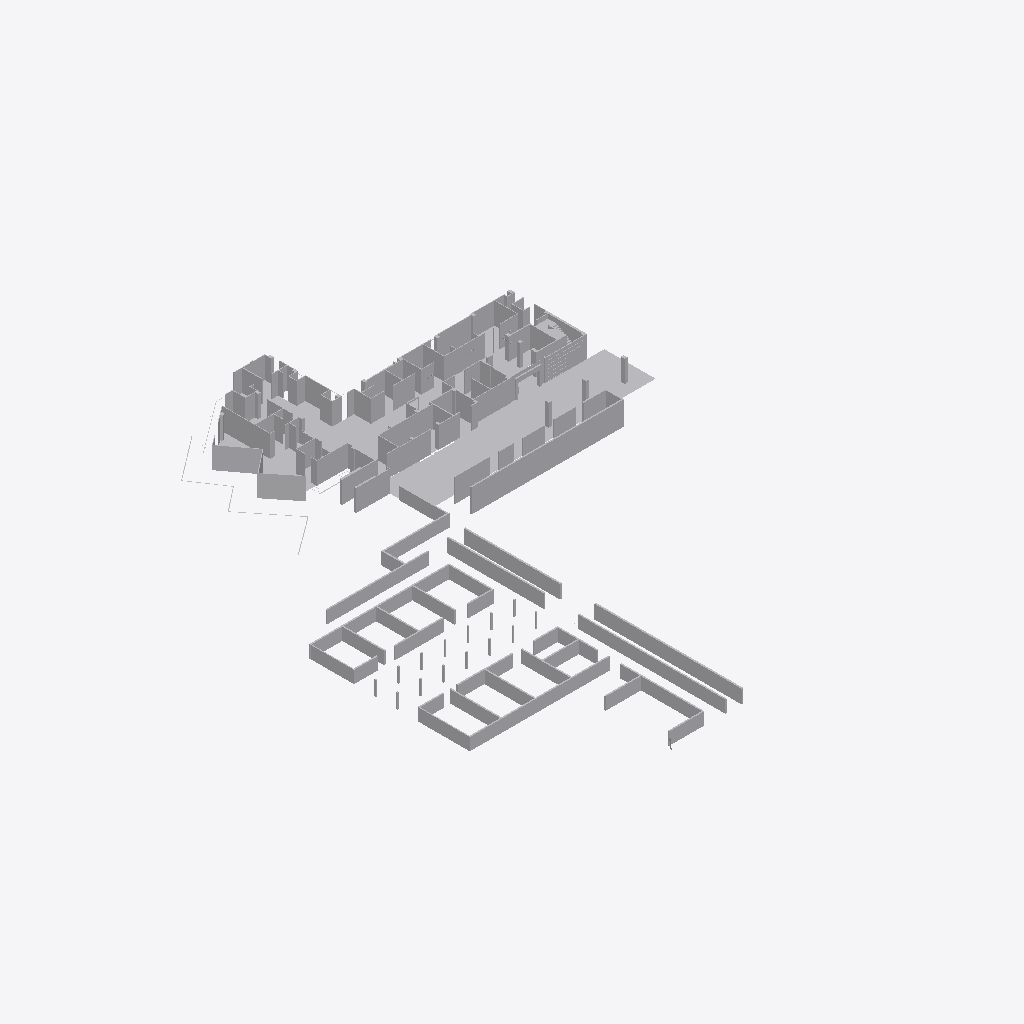
Isometric view of an IFC building model (IFC-SPF (STEP), schema IFC2X3, length unit millimetre), seen from the south-west, elements coloured by IFC class (only those large enough to see are counted): 57 other elements (light grey).
Extent 67.0 m × 85.9 m × 6.7 m (x, y, z). Storeys (1): Default Building Storey at 0.00 m. Elements (59): 59 IfcBuildingElementProxy.

HEADER;
FILE_DESCRIPTION(('ViewDefinition [CoordinationView]'),'2;1');
FILE_NAME('','2026-06-17T19:02:46',(''),(''),'','SketchUp Pro 2015','');
FILE_SCHEMA(('IFC2X3'));
ENDSEC;
DATA;
#1=IFCPROJECT('345DCrjQDAYfgBQqJXniyp',#2,'Default Project','Description of Default Project',$,$,$,(#20),#7);
#24=IFCSITE('1SYCi6K_T4NAm_FVzaKlmT',#2,'Default Site','Description of Default Site',$,#25,$,$,.ELEMENT.,(24,28,0),(54,25,0),10.0,$,$);
#30=IFCBUILDING('1yWSgoEhjF7wb_R3XdhkSK',#2,'Default Building','Description of Default Building',$,#31,$,$,.ELEMENT.,$,$,#36);
#37=IFCBUILDINGSTOREY('3cMAwe3CfFZBfBosKRo8h5',#2,'Default Building Storey','Description of Default Building Storey',$,#38,$,$,.ELEMENT.,0.0);
#1105=IFCBUILDINGELEMENTPROXY('0UGDRa4W56WB4gzFuQqgBE',#2,'Object','Description of Object',$,#1106,#1111,$,$);
#60044=IFCBUILDINGELEMENTPROXY('0ZLciXjXX6N9LSeN4E3P4Q',#2,'Object','Description of Object',$,#60045,#60050,$,$);
#54772=IFCBUILDINGELEMENTPROXY('3S_myMTOb9bhwBAq2OzAnE',#2,'Object','Description of Object',$,#54773,#54778,$,$);
#54567=IFCBUILDINGELEMENTPROXY('20Cf9FcNf7yeFdDOX9x0zQ',#2,'Object','Description of Object',$,#54568,#54573,$,$);
#53829=IFCBUILDINGELEMENTPROXY('3$emYhW2P6XRdRGUMwCVl8',#2,'Object','Description of Object',$,#53830,#53835,$,$);
#53501=IFCBUILDINGELEMENTPROXY('3h_67SX3T6AgYTsiOlctIZ',#2,'Object','Description of Object',$,#53502,#53507,$,$);
#53706=IFCBUILDINGELEMENTPROXY('2fMAIFf2X9pOEyg8yxX3Af',#2,'Object','Description of Object',$,#53707,#53712,$,$);
#52886=IFCBUILDINGELEMENTPROXY('3BTgUjbHL8SeN8xgAjnEE7',#2,'Object','Description of Object',$,#52887,#52892,$,$);
#54198=IFCBUILDINGELEMENTPROXY('370S8nnXb2Gu3tM0ZqJFvP',#2,'Object','Description of Object',$,#54199,#54204,$,$);
#52927=IFCBUILDINGELEMENTPROXY('3zs3i6t459DPt98aiV2qBF',#2,'Object','Description of Object',$,#52928,#52933,$,$);
#53419=IFCBUILDINGELEMENTPROXY('08MlUQz2D0dPn44rGNcd_e',#2,'Object','Description of Object',$,#53420,#53425,$,$);
#53296=IFCBUILDINGELEMENTPROXY('01aEulI19E$xO_oO8MQFoq',#2,'Object','Description of Object',$,#53297,#53302,$,$);
#54280=IFCBUILDINGELEMENTPROXY('3szH1zkTHCauAz0TdUacy5',#2,'Object','Description of Object',$,#54281,#54286,$,$);
#53993=IFCBUILDINGELEMENTPROXY('3KDdSzjaPEgBRYc5ty0So2',#2,'Object','Description of Object',$,#53994,#53999,$,$);
#53542=IFCBUILDINGELEMENTPROXY('0QX2gAwAT9WB53$HiIrSVm',#2,'Object','Description of Object',$,#53543,#53548,$,$);
#52640=IFCBUILDINGELEMENTPROXY('1XTUMfnivENuj5o7GapZv6',#2,'Object','Description of Object',$,#52641,#52646,$,$);
#54362=IFCBUILDINGELEMENTPROXY('2yruhXPa5C6xF3eLbTg3aK',#2,'Object','Description of Object',$,#54363,#54368,$,$);
#53460=IFCBUILDINGELEMENTPROXY('2O35PYMbn4Kg0PKv2nTW29',#2,'Object','Description of Object',$,#53461,#53466,$,$);
#53378=IFCBUILDINGELEMENTPROXY('3MVV4BTD53VwUwjAUB2wpI',#2,'Object','Description of Object',$,#53379,#53384,$,$);
#53747=IFCBUILDINGELEMENTPROXY('3E7whQq4T7jOZ7XWYSZgYO',#2,'Object','Description of Object',$,#53748,#53753,$,$);
#53911=IFCBUILDINGELEMENTPROXY('3I70k$spPCAOWJY1RUGrX3',#2,'Object','Description of Object',$,#53912,#53917,$,$);
#54649=IFCBUILDINGELEMENTPROXY('0bUXgXeXL1RPfONY7EU5GC',#2,'Object','Description of Object',$,#54650,#54655,$,$);
#53337=IFCBUILDINGELEMENTPROXY('3MXgvPrMTEovJ$trryPhax',#2,'Object','Description of Object',$,#53338,#53343,$,$);
#54075=IFCBUILDINGELEMENTPROXY('0BqjZNsl941P5K$OfEq5PG',#2,'Object','Description of Object',$,#54076,#54081,$,$);
#53132=IFCBUILDINGELEMENTPROXY('2uCjtNTw5DuvvHHFJPnaJ0',#2,'Object','Description of Object',$,#53133,#53138,$,$);
#54321=IFCBUILDINGELEMENTPROXY('0aANnC5Ob6fRBNtLLNK6OM',#2,'Object','Description of Object',$,#54322,#54327,$,$);
#54157=IFCBUILDINGELEMENTPROXY('1HSo1rE0X6UBstfdvMB4tN',#2,'Object','Description of Object',$,#54158,#54163,$,$);
#54813=IFCBUILDINGELEMENTPROXY('2JewceMFX5UwQdAakRpV8H',#2,'Object','Description of Object',$,#54814,#54819,$,$);
#54526=IFCBUILDINGELEMENTPROXY('3FVnOZlM19_9Wk_m$ruRFJ',#2,'Object','Description of Object',$,#54527,#54532,$,$);
#54116=IFCBUILDINGELEMENTPROXY('2qECqJMKf16xP1VIiKKFW$',#2,'Object','Description of Object',$,#54117,#54122,$,$);
#54239=IFCBUILDINGELEMENTPROXY('2byCbjwbv0yOpF9M9q_ebX',#2,'Object','Description of Object',$,#54240,#54245,$,$);
#53583=IFCBUILDINGELEMENTPROXY('1DxLgg6PzFj8aohH0AF4xR',#2,'Object','Description of Object',$,#53584,#53589,$,$);
#53952=IFCBUILDINGELEMENTPROXY('02cqSKj9r1TAuBS7egobRg',#2,'Object','Description of Object',$,#53953,#53958,$,$);
#54485=IFCBUILDINGELEMENTPROXY('0QgdclMk98yRV3jIN29JOE',#2,'Object','Description of Object',$,#54486,#54491,$,$);
#54731=IFCBUILDINGELEMENTPROXY('2BEPI8HrL2VB_qkVb1yjbi',#2,'Object','Description of Object',$,#54732,#54737,$,$);
#54444=IFCBUILDINGELEMENTPROXY('3xj_wHQojDQQgpMKGTe9EJ',#2,'Object','Description of Object',$,#54445,#54450,$,$);
#54403=IFCBUILDINGELEMENTPROXY('15ekKDgxHE_9UkyzGoBSAH',#2,'Object','Description of Object',$,#54404,#54409,$,$);
#54690=IFCBUILDINGELEMENTPROXY('3uO1jrdrn2GAmu3cQLYIpF',#2,'Object','Description of Object',$,#54691,#54696,$,$);
#53255=IFCBUILDINGELEMENTPROXY('3JAVHd7F922gNHos4pS1Xu',#2,'Object','Description of Object',$,#53256,#53261,$,$);
#54608=IFCBUILDINGELEMENTPROXY('0Xt9tZ$Wv7PRJQVw6dohLq',#2,'Object','Description of Object',$,#54609,#54614,$,$);
#52722=IFCBUILDINGELEMENTPROXY('2Sb_q0UBz6FBbwAx9q0jb$',#2,'Object','Description of Object',$,#52723,#52728,$,$);
#52845=IFCBUILDINGELEMENTPROXY('082up9LC13Jvv58qPcqTAu',#2,'Object','Description of Object',$,#52846,#52851,$,$);
#53624=IFCBUILDINGELEMENTPROXY('3xRP9rMqL0DOGfvL9MZR1D',#2,'Object','Description of Object',$,#53625,#53630,$,$);
#53214=IFCBUILDINGELEMENTPROXY('05HpnHuqbAaOd29bo6xfWh',#2,'Object','Description of Object',$,#53215,#53220,$,$);
#1064=IFCBUILDINGELEMENTPROXY('3bXFgTNIrFD8M7477$dkbQ',#2,'Object','Description of Object',$,#1065,#1070,$,$);
#52763=IFCBUILDINGELEMENTPROXY('3E1JWg8abBRQE$G$pbCVPc',#2,'Object','Description of Object',$,#52764,#52769,$,$);
#52804=IFCBUILDINGELEMENTPROXY('3rRcDjcQb9gQYmXDRSBRVD',#2,'Object','Description of Object',$,#52805,#52810,$,$);
#52968=IFCBUILDINGELEMENTPROXY('2YNboiKgPE8x_n1raZLDth',#2,'Object','Description of Object',$,#52969,#52974,$,$);
#53091=IFCBUILDINGELEMENTPROXY('3HJyVGBfj1IOAw7nFHScUA',#2,'Object','Description of Object',$,#53092,#53097,$,$);
#53173=IFCBUILDINGELEMENTPROXY('0cLJHMNrr7rxfOV0$GvzkP',#2,'Object','Description of Object',$,#53174,#53179,$,$);
#53788=IFCBUILDINGELEMENTPROXY('3xidVTN1DFc8sdVUI5PkPq',#2,'Object','Description of Object',$,#53789,#53794,$,$);
#53870=IFCBUILDINGELEMENTPROXY('2SXTLnsS55jhovgr$GNnYX',#2,'Object','Description of Object',$,#53871,#53876,$,$);
#54034=IFCBUILDINGELEMENTPROXY('3QsKadfhn0QxANINeNDDjg',#2,'Object','Description of Object',$,#54035,#54040,$,$);
#52681=IFCBUILDINGELEMENTPROXY('0pONBgjuDDNvu2HGZEVWcc',#2,'Object','Description of Object',$,#52682,#52687,$,$);
#53009=IFCBUILDINGELEMENTPROXY('3ctjGUL0j9RxcSJX1spA7D',#2,'Object','Description of Object',$,#53010,#53015,$,$);
#53050=IFCBUILDINGELEMENTPROXY('2EEVcjMiL8fQhKlmzKvbR9',#2,'Object','Description of Object',$,#53051,#53056,$,$);
#53665=IFCBUILDINGELEMENTPROXY('1GLVGr_i1AlwQqzGa02g4l',#2,'Object','Description of Object',$,#53666,#53671,$,$);
ENDSEC;
